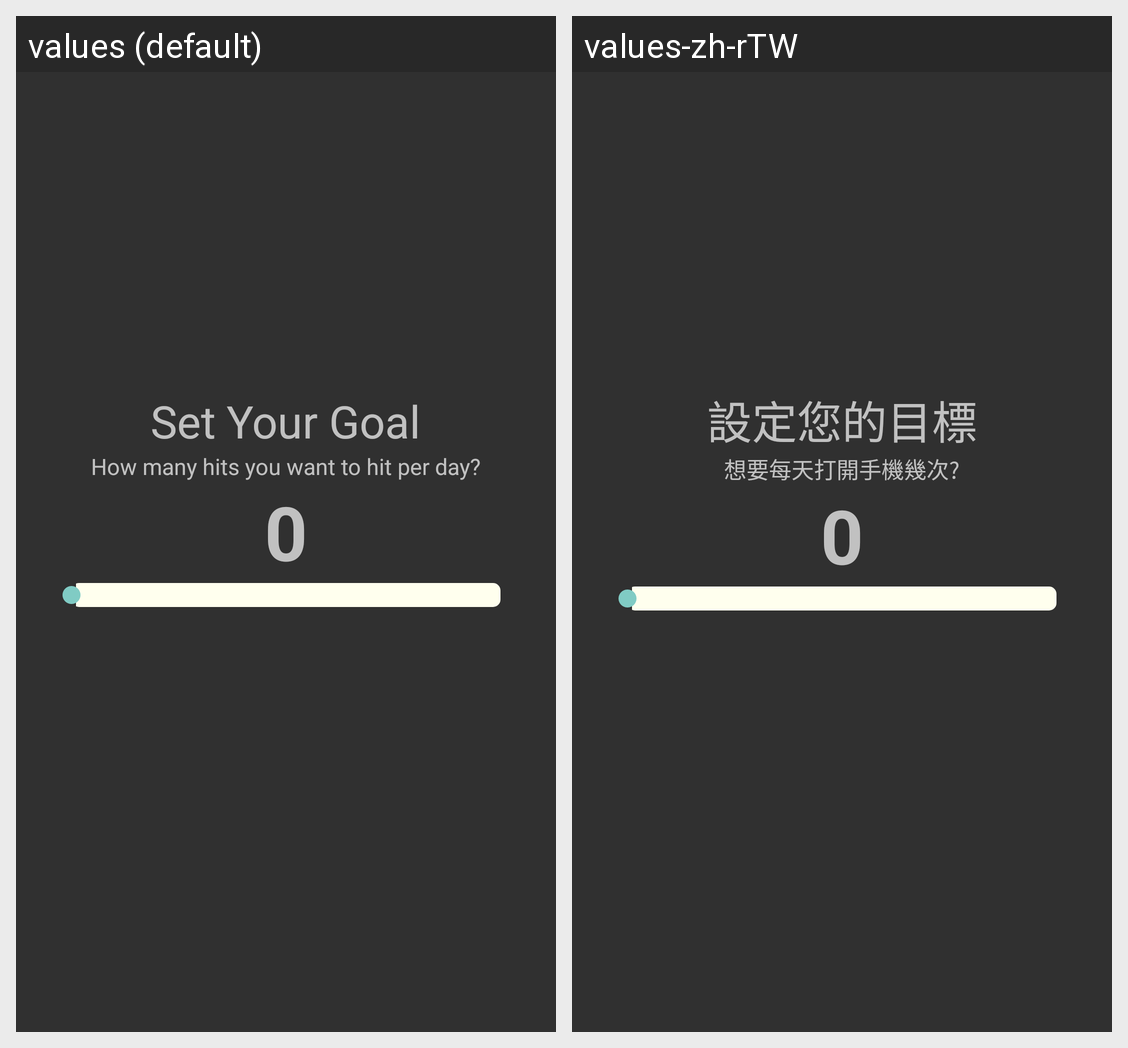

The same Android screen rendered under two of its app's locales, left to right. List the strings drawn on it with the default value and each locale's translation.
Android screen res/layout/activity_goal.xml rendered under 2 locales, left to right: values (default), values-zh-rTW. Device: Nexus 5 (rendered at 1080×1920; each locale shown at half size, 540×960, under a caption strip naming it); theme AppTheme.
Strings drawn on this screen, with the default value and each locale's value (text and hints the layout hard-codes, and strings that could not be matched under every locale, appear in the picture but are not listed):

goalactivity_set_goal
  values: Set Your Goal
  values-zh-rTW: 設定您的目標

goalactivity_how_many_hits_you_want_to_hit_per_day
  values: How many hits you want to hit per day?
  values-zh-rTW: 想要每天打開手機幾次?
